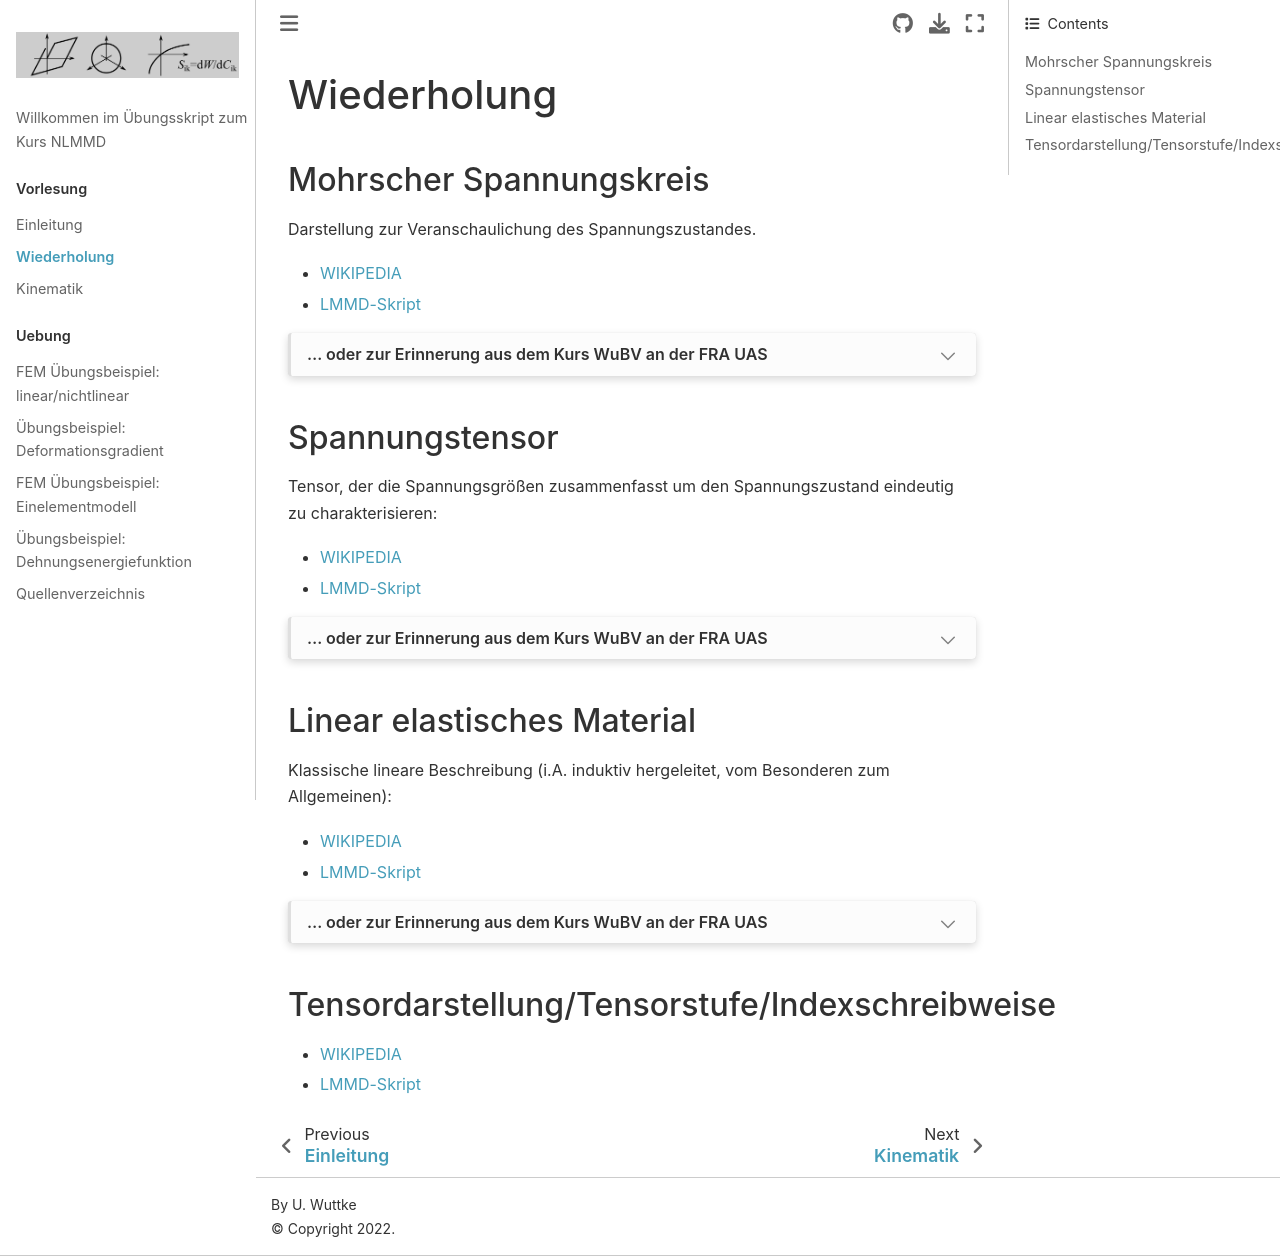

repository: ulwuttke/NLMMD · page: WdH/KAWiederh.html · generator: jekyll

# Wiederholung

## Mohrscher Spannungskreis
Darstellung zur Veranschaulichung des Spannungszustandes. 

- [WIKIPEDIA](https://de.wikipedia.org/wiki/Mohrscher_Spannungskreis)
- [LMMD-Skript](https://ulwuttke.github.io/LMMD/02_rep/02_rep.html#generalized-hooke-s-law)

```{dropdown} ... oder zur Erinnerung aus dem Kurs WuBV an der FRA UAS
![MohrKreis](WuBV_MohrSpK.jpg)
```

## Spannungstensor
Tensor, der die Spannungsgrößen zusammenfasst um den Spannungszustand eindeutig zu charakterisieren:

- [WIKIPEDIA](https://de.wikipedia.org/wiki/Spannungstensor)
- [LMMD-Skript](https://ulwuttke.github.io/LMMD/04_spten/04_spten.html)

```{dropdown} ... oder zur Erinnerung aus dem Kurs WuBV an der FRA UAS
![SpTensor](WuBV_SpTensor.jpg)
```

## Linear elastisches Material

Klassische lineare Beschreibung (i.A. induktiv hergeleitet, vom Besonderen zum Allgemeinen):

- [WIKIPEDIA](https://de.wikipedia.org/wiki/Hookesches_Gesetz#Isotrope_Medien)
- [LMMD-Skript](https://ulwuttke.github.io/LMMD/02_rep/02_rep.html#generalized-hooke-s-law)

```{dropdown} ... oder zur Erinnerung aus dem Kurs WuBV an der FRA UAS
![AllHooke](WuBV_AllgHooke.jpg)
```

## Tensordarstellung/Tensorstufe/Indexschreibweise

- [WIKIPEDIA](https://de.wikipedia.org/wiki/Einsteinsche_Summenkonvention)
- [LMMD-Skript](https://ulwuttke.github.io/LMMD/03_vecten/03_vecten.html)
